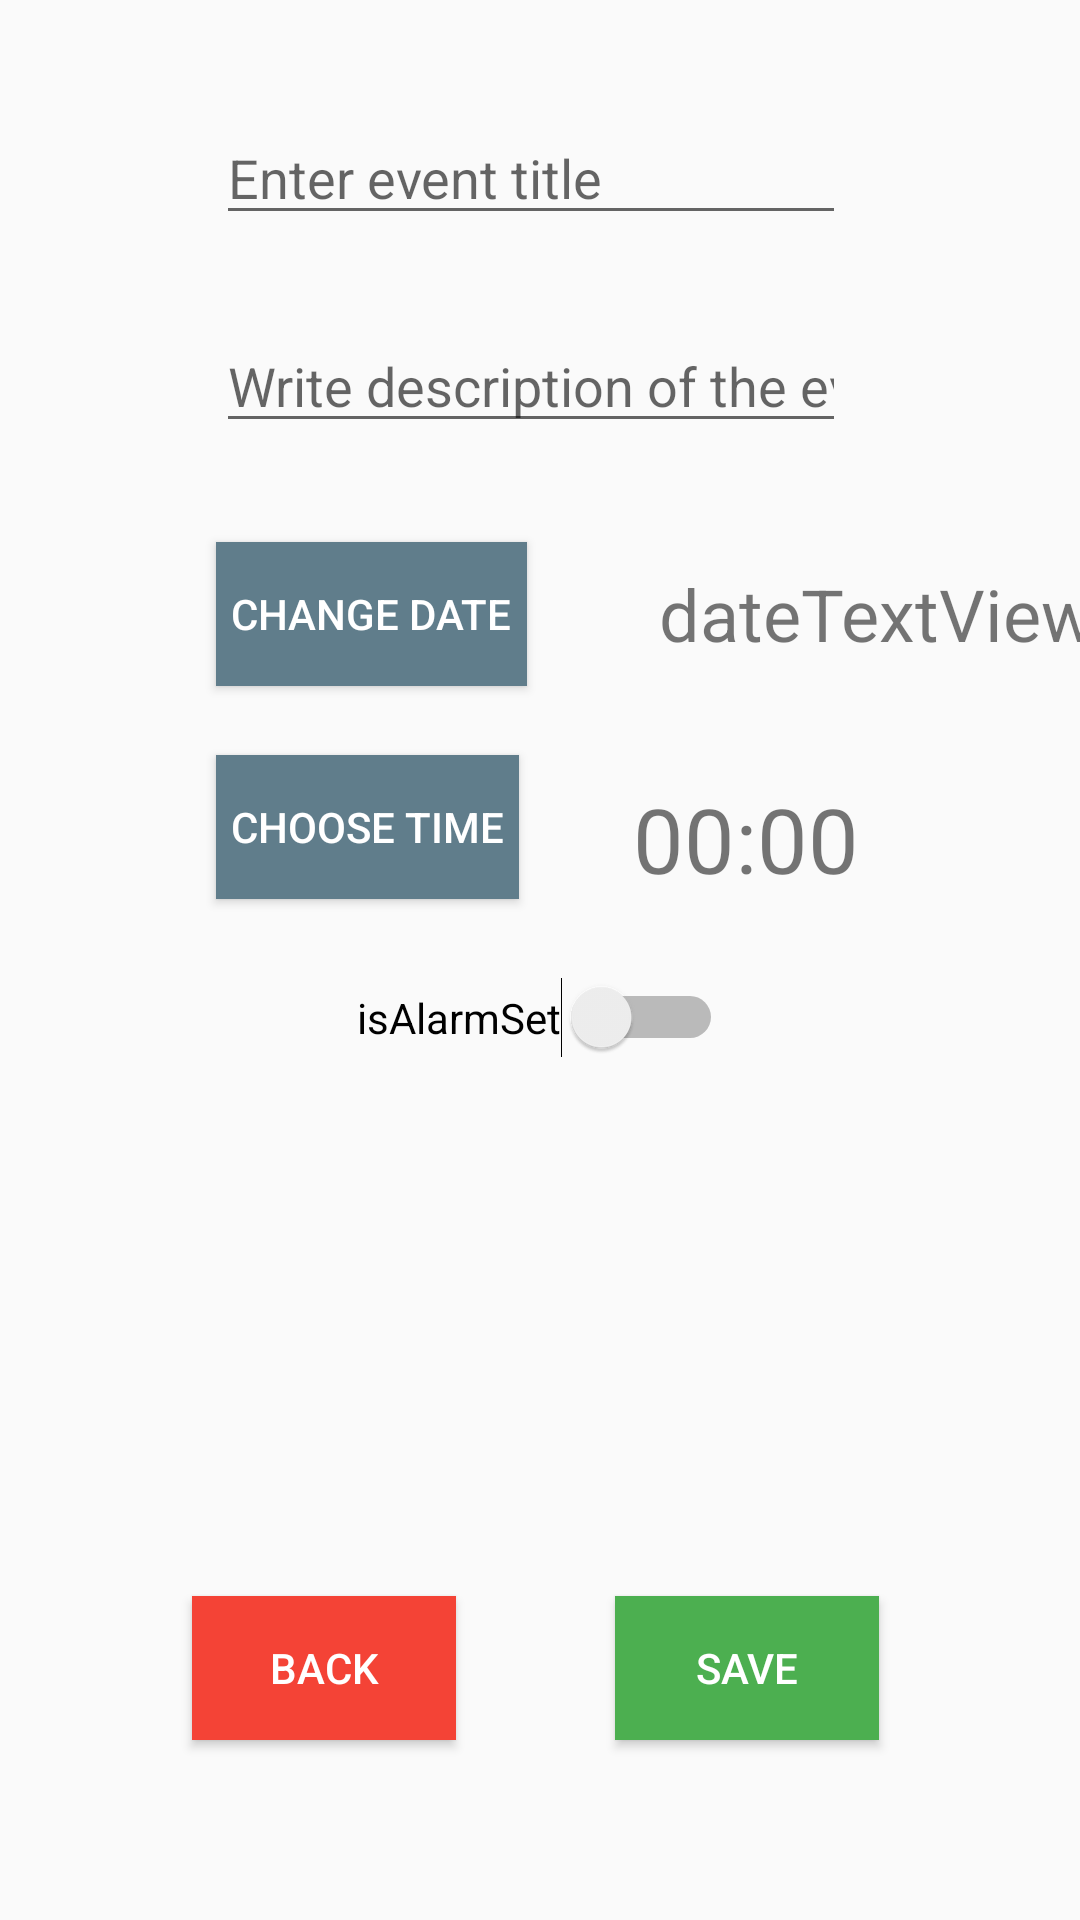

Android layout source for this screen:
<!-- AndroidManifest.xml: application theme AppTheme -->
<!-- res/layout/activity_modify_event.xml -->
<?xml version="1.0" encoding="utf-8"?>
<android.support.constraint.ConstraintLayout xmlns:android="http://schemas.android.com/apk/res/android"
    xmlns:app="http://schemas.android.com/apk/res-auto"
    xmlns:tools="http://schemas.android.com/tools"
    android:layout_width="match_parent"
    android:layout_height="match_parent"
    tools:context=".ModifyEventActivity"
    tools:layout_editor_absoluteY="81dp">

    <EditText
        android:id="@+id/titleOfEvent"
        android:layout_width="wrap_content"
        android:layout_height="wrap_content"
        android:layout_marginStart="72dp"
        android:layout_marginLeft="72dp"
        android:layout_marginTop="37dp"
        android:ems="10"
        android:hint="@string/titleOfEvent"
        android:inputType="textPersonName"
        app:layout_constraintStart_toStartOf="parent"
        app:layout_constraintTop_toTopOf="parent" />

    <EditText
        android:id="@+id/descriptionOfEvent"
        android:layout_width="wrap_content"
        android:layout_height="wrap_content"
        android:layout_marginTop="28dp"
        android:ems="10"
        android:hint="@string/descriptionOfEvent"
        android:inputType="textPersonName"
        app:layout_constraintStart_toStartOf="@+id/titleOfEvent"
        app:layout_constraintTop_toBottomOf="@+id/titleOfEvent" />

    <Button
        android:id="@+id/saveButton"
        android:layout_width="wrap_content"
        android:layout_height="wrap_content"
        android:layout_marginEnd="14dp"
        android:layout_marginRight="14dp"
        android:layout_marginBottom="60dp"
        android:background="@color/saveButtonColor"
        android:onClick="onClick_saveButton"
        android:text="@string/saveButton"
        android:textColor="@color/buttonTextColor"
        app:layout_constraintBottom_toBottomOf="parent"
        app:layout_constraintEnd_toEndOf="parent"
        app:layout_constraintStart_toEndOf="@+id/backButton" />

    <Button
        android:id="@+id/backButton"
        android:layout_width="wrap_content"
        android:layout_height="wrap_content"
        android:layout_marginStart="11dp"
        android:layout_marginLeft="11dp"
        android:background="@color/deleteButtonColor"
        android:onClick="onClick_backButton"
        android:text="@string/backButton"
        android:textColor="@color/buttonTextColor"
        app:layout_constraintBottom_toBottomOf="@+id/saveButton"
        app:layout_constraintEnd_toStartOf="@+id/saveButton"
        app:layout_constraintStart_toStartOf="parent"
        app:layout_constraintTop_toTopOf="@+id/saveButton" />

    <Button
        android:id="@+id/chooseTimeButton"
        android:layout_width="wrap_content"
        android:layout_height="wrap_content"
        android:layout_marginTop="23dp"
        android:background="@color/chooseTimeButton"
        android:onClick="onClick_chooseTimeButton"
        android:padding="5dp"
        android:text="@string/timeButton"
        android:textColor="@color/buttonTextColor"
        app:layout_constraintStart_toStartOf="@+id/modifyDateButton"
        app:layout_constraintTop_toBottomOf="@+id/modifyDateButton" />

    <TextView
        android:id="@+id/timeTextView"
        android:layout_width="wrap_content"
        android:layout_height="wrap_content"
        android:layout_marginStart="38dp"
        android:layout_marginLeft="38dp"
        android:layout_marginBottom="26dp"
        android:text="@string/timeTextView"
        android:textSize="30sp"
        app:layout_constraintBottom_toTopOf="@+id/isAlarmSetTextView"
        app:layout_constraintStart_toEndOf="@+id/chooseTimeButton" />

    <Switch
        android:id="@+id/isAlarmSetTextView"
        android:layout_width="wrap_content"
        android:layout_height="wrap_content"
        android:layout_marginTop="26dp"
        android:text="@string/isAlarmSetTextView"
        app:layout_constraintEnd_toEndOf="parent"
        app:layout_constraintStart_toStartOf="parent"
        app:layout_constraintTop_toBottomOf="@+id/chooseTimeButton" />

    <Button
        android:id="@+id/modifyDateButton"
        android:layout_width="wrap_content"
        android:layout_height="wrap_content"
        android:layout_marginTop="33dp"
        android:background="@color/chooseTimeButton"
        android:onClick="onClick_chooseDateButton"
        android:padding="5dp"
        android:text="@string/modifyDateButton"
        android:textColor="@color/buttonTextColor"
        app:layout_constraintStart_toStartOf="@+id/descriptionOfEvent"
        app:layout_constraintTop_toBottomOf="@+id/descriptionOfEvent" />

    <TextView
        android:id="@+id/dateTextView"
        android:layout_width="wrap_content"
        android:layout_height="wrap_content"
        android:layout_marginStart="44dp"
        android:layout_marginLeft="44dp"
        android:layout_marginBottom="8dp"
        android:text="dateTextView"
        android:textSize="24sp"
        app:layout_constraintBottom_toBottomOf="@+id/modifyDateButton"
        app:layout_constraintStart_toEndOf="@+id/modifyDateButton" />
</android.support.constraint.ConstraintLayout>
<!-- resources referenced by this layout -->
<resources>
  <color name="buttonTextColor">#ffffff</color>
  <color name="chooseTimeButton">#607D8B</color>
  <color name="deleteButtonColor">#f44336</color>
  <color name="saveButtonColor">#4CAF50</color>
  <string name="backButton">Back</string>
  <string name="descriptionOfEvent">Write description of the event</string>
  <string name="isAlarmSetTextView">isAlarmSet</string>
  <string name="modifyDateButton">Change Date</string>
  <string name="saveButton">Save</string>
  <string name="timeButton">Choose Time</string>
  <string name="timeTextView">00:00</string>
  <string name="titleOfEvent">Enter event title</string>
  <style name="AppTheme" parent="Theme.AppCompat.DayNight.DarkActionBar">
          
          <item name="colorPrimary">#B2DFDB</item>
          <item name="colorPrimaryDark">#00796B</item>
          <item name="colorAccent">#00BCD4</item>
      </style>
</resources>
